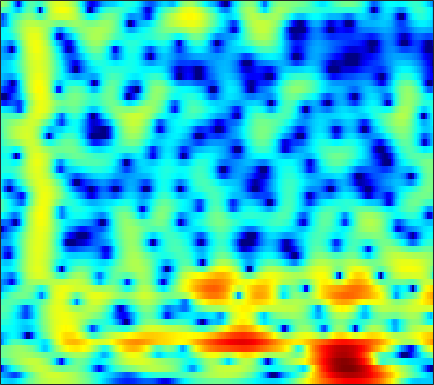

Source data for this figure (header and first rows):
-6.1613, -6.4657, -6.8752, -7.2211, -7.3872, -7.3858, -7.0774, -6.6445, -5.846, -4.9013, -3.9061, -3.1676, -2.2305, -1.373, -0.78674, -0.085825, 0.52175, 0.91926, 1.3803, 1.7622, 2.0674, 2.2524, 2.4442, 2.5738
-8.488, -8.997, -9.765, -10.68, -11.47, -12.54, -13.19, -12.96, -11.5, -9.367, -7.195, -5.707, -3.957, -2.469, -1.51, -0.4166, 0.49, 1.059, 1.689, 2.183, 2.56, 2.776, 2.982, 3.104
-16.06, -12.7, -9.751, -7.713, -6.532, -5.242, -4.154, -3.412, -2.482, -1.587, -0.7382, -0.1352, 0.6165, 1.287, 1.722, 2.198, 2.55, 2.724, 2.828, 2.784, 2.596, 2.362, 1.934, 1.396
-3.543, -3.093, -2.409, -1.696, -1.173, -0.5121, 0.09981, 0.5215, 1.033, 1.486, 1.879, 2.132, 2.407, 2.612, 2.704, 2.74, 2.67, 2.536, 2.234, 1.768, 1.113, 0.4747, -0.6336, -2.104
-1.021, -0.7734, -0.443, -0.09934, 0.1505, 0.4668, 0.7583, 0.9398, 1.132, 1.263, 1.335, 1.342, 1.287, 1.16, 1.019, 0.772, 0.4706, 0.2203, -0.1286, -0.476, -0.7955, -1.007, -1.248, -1.439
-1.134, -0.9553, -0.6352, -0.2702, -0.00662, 0.3212, 0.5967, 0.7445, 0.8514, 0.8495, 0.743, 0.592, 0.2801, -0.1728, -0.6103, -1.376, -2.381, -3.319, -4.832, -6.427, -7.435, -7.149, -5.492, -3.385
-10.68, -8.858, -6.423, -4.574, -3.586, -2.706, -2.246, -2.148, -2.293, -2.671, -3.19, -3.595, -4.039, -4.256, -4.291, -4.294, -4.387, -4.603, -5.152, -5.869, -6.274, -5.824, -4.051, -1.718
-9.007, -8.364, -7.265, -6.26, -5.718, -5.336, -5.404, -5.788, -6.76, -8.458, -11.23, -14.63, -24.41, -21.51, -14.62, -9.887, -6.99, -5.423, -3.809, -2.467, -1.259, -0.395, 0.7365, 1.83
-4.963, -4.929, -4.882, -4.892, -4.944, -5.104, -5.402, -5.715, -6.234, -6.848, -7.418, -7.728, -7.839, -7.508, -6.954, -5.928, -4.704, -3.755, -2.507, -1.331, -0.2318, 0.5424, 1.504, 2.377
-3.622, -3.663, -3.787, -4.034, -4.29, -4.705, -5.195, -5.583, -6.096, -6.562, -6.873, -6.956, -6.805, -6.331, -5.785, -4.891, -3.868, -3.057, -1.94, -0.8419, 0.1846, 0.894, 1.755, 2.516
-2.359, -2.471, -2.742, -3.17, -3.596, -4.352, -5.336, -6.251, -7.747, -9.574, -11.59, -12.81, -12.87, -11.03, -9.222, -6.916, -4.889, -3.574, -2.034, -0.6965, 0.4697, 1.242, 2.133, 2.877
-1.684, -1.732, -1.911, -2.213, -2.551, -3.196, -4.108, -5.018, -6.547, -8.511, -10.87, -12.46, -12.72, -10.58, -8.632, -6.332, -4.408, -3.158, -1.707, -0.4666, 0.6208, 1.357, 2.238, 2.98
-2.594, -2.304, -1.998, -1.807, -1.754, -1.803, -1.984, -2.203, -2.574, -2.998, -3.365, -3.577, -3.736, -3.703, -3.579, -3.339, -3.052, -2.788, -2.291, -1.572, -0.6259, 0.1731, 1.252, 2.25
-5.706, -4.726, -3.619, -2.774, -2.279, -1.723, -1.28, -1.005, -0.7456, -0.5888, -0.5398, -0.5948, -0.8087, -1.265, -1.807, -2.874, -4.57, -6.451, -9.735, -10.81, -6.985, -4.027, -1.007, 1.132
-9.644, -8.427, -7.304, -6.544, -6.014, -5.262, -4.376, -3.616, -2.59, -1.646, -0.9046, -0.496, -0.1902, -0.2122, -0.4733, -1.151, -2.18, -3.135, -4.3, -4.459, -3.197, -1.832, -0.0251, 1.483
-9.969, -10.16, -11.11, -12.97, -15.02, -16.92, -13.57, -10.24, -6.715, -4.098, -2.167, -1.064, 0.01325, 0.7453, 1.102, 1.351, 1.444, 1.46, 1.461, 1.502, 1.637, 1.778, 1.957, 2.109
-7.645, -8.068, -8.857, -9.906, -10.7, -10.89, -9.5, -7.714, -5.215, -3, -1.163, -0.01493, 1.213, 2.149, 2.689, 3.209, 3.507, 3.608, 3.607, 3.442, 3.104, 2.742, 2.089, 1.204
-5.936, -6.048, -6.102, -6.059, -5.862, -5.309, -4.458, -3.656, -2.434, -1.148, 0.08307, 0.934, 1.941, 2.769, 3.254, 3.735, 4.001, 4.053, 3.939, 3.597, 2.982, 2.337, 1.19, -0.3882
-6.972, -7.357, -7.706, -7.651, -7.274, -6.398, -5.179, -4.149, -2.732, -1.363, -0.0818, 0.7778, 1.782, 2.607, 3.095, 3.558, 3.818, 3.876, 3.747, 3.395, 2.815, 2.216, 1.208, -0.021
-9.996, -11.87, -15.1, -17.79, -16.5, -12.37, -8.765, -6.579, -4.171, -2.214, -0.5842, 0.4521, 1.609, 2.52, 3.06, 3.58, 3.878, 3.963, 3.884, 3.587, 3.095, 2.588, 1.746, 0.7525
-9.754, -11.08, -12.91, -13.87, -13.15, -10.84, -8.136, -6.27, -4.077, -2.191, -0.5959, 0.4324, 1.598, 2.527, 3.079, 3.631, 3.962, 4.063, 4.017, 3.75, 3.261, 2.763, 1.904, 0.8307
-8.663, -8.899, -8.948, -8.591, -8.044, -7.037, -5.759, -4.697, -3.248, -1.827, -0.496, 0.4139, 1.488, 2.405, 2.962, 3.532, 3.899, 4.027, 4.008, 3.767, 3.284, 2.772, 1.873, 0.7038
-11.87, -11.49, -10.56, -9.435, -8.592, -7.395, -6.146, -5.173, -3.816, -2.444, -1.1, -0.1342, 1.041, 2.065, 2.716, 3.392, 3.853, 4.053, 4.108, 3.929, 3.512, 3.031, 2.186, 1.094
-22.57, -17.45, -13.96, -12.05, -11.14, -10.18, -9.186, -8.246, -6.664, -4.803, -2.901, -1.552, 0.08653, 1.459, 2.315, 3.235, 3.872, 4.174, 4.344, 4.242, 3.887, 3.457, 2.674, 1.682
-10.99, -11.08, -11.11, -11.68, -12.58, -14.94, -19.14, -20.07, -13.97, -8.891, -5.222, -3.083, -0.7792, 1.035, 2.115, 3.256, 4.062, 4.445, 4.693, 4.627, 4.255, 3.791, 2.907, 1.771
-4.94, -5.535, -6.465, -7.558, -8.533, -9.978, -11.02, -10.9, -9.31, -6.85, -4.38, -2.675, -0.6627, 1.041, 2.15, 3.328, 4.206, 4.649, 4.946, 4.903, 4.482, 3.918, 2.795, 1.201
-2.131, -2.754, -3.627, -4.482, -5.133, -5.813, -6.309, -6.436, -6.222, -5.535, -4.355, -3.268, -1.632, 0.03057, 1.189, 2.55, 3.603, 4.193, 4.661, 4.761, 4.478, 3.988, 2.972, 1.454
-2.023, -2.783, -3.804, -4.873, -5.645, -6.754, -7.96, -9.011, -10.54, -11.75, -10.96, -8.856, -5.628, -2.711, -0.9038, 1.055, 2.549, 3.372, 4.12, 4.477, 4.481, 4.257, 3.673, 2.806
-4.098, -5.241, -6.822, -8.205, -8.976, -9.834, -10.58, -11.43, -13.25, -15.76, -14.96, -11.54, -7.064, -3.627, -1.595, 0.5161, 2.1, 2.979, 3.807, 4.275, 4.419, 4.346, 4.003, 3.451
-6.897, -9.171, -13.41, -19.3, -20.27, -15.39, -12.03, -10.36, -8.762, -7.356, -5.858, -4.591, -2.816, -1.042, 0.1441, 1.551, 2.652, 3.293, 3.883, 4.198, 4.235, 4.103, 3.728, 3.15
-6.311, -7.717, -9.71, -11.27, -11.42, -10.16, -8.266, -6.874, -5.178, -3.672, -2.293, -1.31, -0.06925, 1.055, 1.814, 2.661, 3.317, 3.66, 3.92, 3.933, 3.716, 3.391, 2.783, 1.969
-4.541, -4.79, -5.096, -5.19, -5.1, -4.674, -3.998, -3.358, -2.39, -1.365, -0.3376, 0.4079, 1.35, 2.17, 2.712, 3.271, 3.642, 3.774, 3.744, 3.456, 2.909, 2.319, 1.286, -0.003614
-4.01, -3.825, -3.684, -3.559, -3.448, -3.194, -2.81, -2.386, -1.66, -0.7656, 0.2198, 0.9721, 1.906, 2.721, 3.219, 3.716, 3.982, 4.024, 3.832, 3.353, 2.549, 1.708, 0.2161, -1.786
-4.361, -4.079, -3.93, -4.108, -4.386, -4.905, -5.26, -5.175, -4.351, -2.851, -1.123, 0.108, 1.536, 2.698, 3.348, 3.969, 4.287, 4.338, 4.154, 3.691, 2.91, 2.123, 0.754, -1.005
-4.93, -4.571, -4.544, -5.149, -6.157, -8.582, -13.6, -23.26, -15.06, -7.492, -3.369, -1.265, 0.8018, 2.233, 3.004, 3.664, 3.989, 4.028, 3.862, 3.457, 2.86, 2.312, 1.455, 0.5223
-4.545, -3.956, -3.6, -3.632, -3.915, -4.554, -5.182, -5.28, -4.47, -2.824, -1.027, 0.1925, 1.499, 2.426, 2.886, 3.205, 3.216, 3.049, 2.624, 2.024, 1.36, 0.8449, 0.2505, -0.2318
-3.393, -2.619, -1.812, -1.219, -0.8651, -0.495, -0.1192, 0.198, 0.7293, 1.347, 1.976, 2.406, 2.852, 3.09, 3.091, 2.848, 2.28, 1.646, 0.5042, -0.9072, -2.454, -3.512, -4.38, -4.436
-2.681, -1.799, -0.7526, 0.08629, 0.6186, 1.235, 1.764, 2.129, 2.566, 2.945, 3.249, 3.397, 3.463, 3.328, 3.066, 2.442, 1.443, 0.3908, -1.54, -4.281, -8.47, -13.5, -26.34, -14.31
-2.36, -1.517, -0.5656, 0.2215, 0.715, 1.295, 1.789, 2.122, 2.513, 2.847, 3.111, 3.246, 3.304, 3.185, 2.961, 2.42, 1.582, 0.7127, -0.7815, -2.665, -4.862, -6.457, -7.939, -8.306
-1.901, -1.379, -0.8291, -0.3581, -0.0715, 0.2801, 0.5962, 0.8369, 1.2, 1.614, 2.05, 2.381, 2.762, 3.021, 3.103, 3.015, 2.703, 2.284, 1.531, 0.5486, -0.6138, -1.536, -2.868, -4.302
-2.307, -2.22, -2.197, -2.22, -2.283, -2.433, -2.574, -2.645, -2.468, -1.875, -0.8746, 0.02876, 1.244, 2.316, 2.944, 3.548, 3.84, 3.87, 3.665, 3.174, 2.452, 1.736, 0.544, -0.9302
-5.646, -6.055, -6.39, -6.743, -7.061, -7.819, -9.201, -10.8, -13.59, -12.98, -8.375, -5.244, -2.042, 0.3059, 1.653, 2.975, 3.83, 4.224, 4.418, 4.305, 3.915, 3.441, 2.642, 1.661
-13.28, -14.48, -14.52, -13.47, -12.76, -12.24, -12.49, -13.04, -13.85, -12.57, -9.044, -6.25, -3.084, -0.5435, 0.9288, 2.441, 3.496, 4.003, 4.353, 4.369, 4.068, 3.687, 2.999, 2.167
-19.94, -25.1, -22.11, -17.63, -15.66, -13.67, -12.04, -10.89, -9.133, -7.124, -4.932, -3.262, -1.128, 0.7466, 1.943, 3.22, 4.117, 4.534, 4.775, 4.639, 4.151, 3.571, 2.504, 1.175
-12.18, -13.2, -14.36, -15.32, -15.97, -16.48, -14.95, -12.65, -9.219, -6.12, -3.401, -1.618, 0.4413, 2.128, 3.182, 4.253, 4.963, 5.258, 5.313, 4.97, 4.217, 3.333, 1.681, -0.6554
-9.45, -10.24, -11.71, -13.81, -16.11, -20.22, -18.67, -14.13, -9.254, -5.631, -2.784, -1.048, 0.8872, 2.43, 3.336, 4.249, 4.822, 5.029, 4.995, 4.609, 3.842, 3.002, 1.511, -0.4265
-8.014, -8.309, -8.693, -9.051, -9.194, -9.01, -8.144, -7.082, -5.318, -3.442, -1.642, -0.3996, 1.049, 2.243, 2.964, 3.696, 4.146, 4.295, 4.253, 3.928, 3.321, 2.699, 1.664, 0.4395
-7.458, -7.315, -7.103, -6.809, -6.491, -5.902, -5.084, -4.321, -3.177, -1.931, -0.6845, 0.2136, 1.298, 2.228, 2.804, 3.378, 3.728, 3.837, 3.778, 3.485, 2.972, 2.453, 1.596, 0.5729
-7.812, -7.54, -7.212, -6.806, -6.421, -5.734, -4.834, -4.026, -2.834, -1.577, -0.3467, 0.5171, 1.549, 2.422, 2.946, 3.455, 3.747, 3.823, 3.725, 3.405, 2.873, 2.341, 1.467, 0.4142
-8.762, -8.685, -8.83, -9.018, -8.995, -8.457, -7.204, -5.901, -3.989, -2.138, -0.4803, 0.6091, 1.841, 2.808, 3.364, 3.882, 4.15, 4.19, 4.024, 3.623, 2.992, 2.374, 1.361, 0.1534
-9.126, -9.549, -10.83, -13.47, -17.05, -22.19, -14.31, -9.812, -5.687, -2.724, -0.4765, 0.8613, 2.278, 3.322, 3.901, 4.408, 4.626, 4.601, 4.337, 3.805, 3.01, 2.243, 1.005, -0.465
-7.542, -7.801, -8.486, -9.49, -10.14, -10.07, -8.291, -6.354, -3.746, -1.484, 0.3887, 1.533, 2.759, 3.673, 4.156, 4.546, 4.652, 4.545, 4.157, 3.473, 2.478, 1.521, -0.03698, -1.927
-5.538, -5.516, -5.468, -5.261, -4.955, -4.265, -3.272, -2.373, -1.079, 0.2051, 1.378, 2.157, 3.015, 3.655, 3.978, 4.206, 4.194, 4.03, 3.572, 2.828, 1.76, 0.7144, -1.091, -3.482
-5.517, -5.582, -5.276, -4.595, -3.941, -2.941, -1.879, -1.093, -0.07729, 0.8723, 1.708, 2.253, 2.839, 3.243, 3.438, 3.538, 3.464, 3.294, 2.913, 2.345, 1.565, 0.8035, -0.506, -2.223
-10.63, -11.4, -9.581, -7.02, -5.363, -3.613, -2.234, -1.366, -0.3759, 0.4638, 1.17, 1.586, 1.998, 2.226, 2.279, 2.196, 1.996, 1.8, 1.573, 1.397, 1.244, 1.108, 0.8556, 0.4752
-11.15, -12.63, -9.982, -7.025, -5.499, -4.126, -3.245, -2.709, -2.04, -1.321, -0.5902, -0.1144, 0.3127, 0.417, 0.2117, -0.4172, -1.381, -2.124, -2.651, -2.172, -0.9847, 0.003482, 1.145, 1.998
-1.692, -2.326, -2.885, -3.338, -3.785, -4.734, -6.135, -7.3, -7.892, -6.55, -4.482, -3.147, -1.978, -1.58, -1.824, -3.014, -5.635, -9.333, -25.45, -11.52, -4.643, -1.772, 0.7408, 2.394
1.221, 0.6505, -0.2922, -1.51, -2.692, -4.868, -8.155, -11.84, -16.23, -11.27, -6.936, -4.865, -3.113, -2.202, -1.941, -2.096, -2.658, -3.141, -3.358, -2.618, -1.192, -0.03516, 1.326, 2.376
